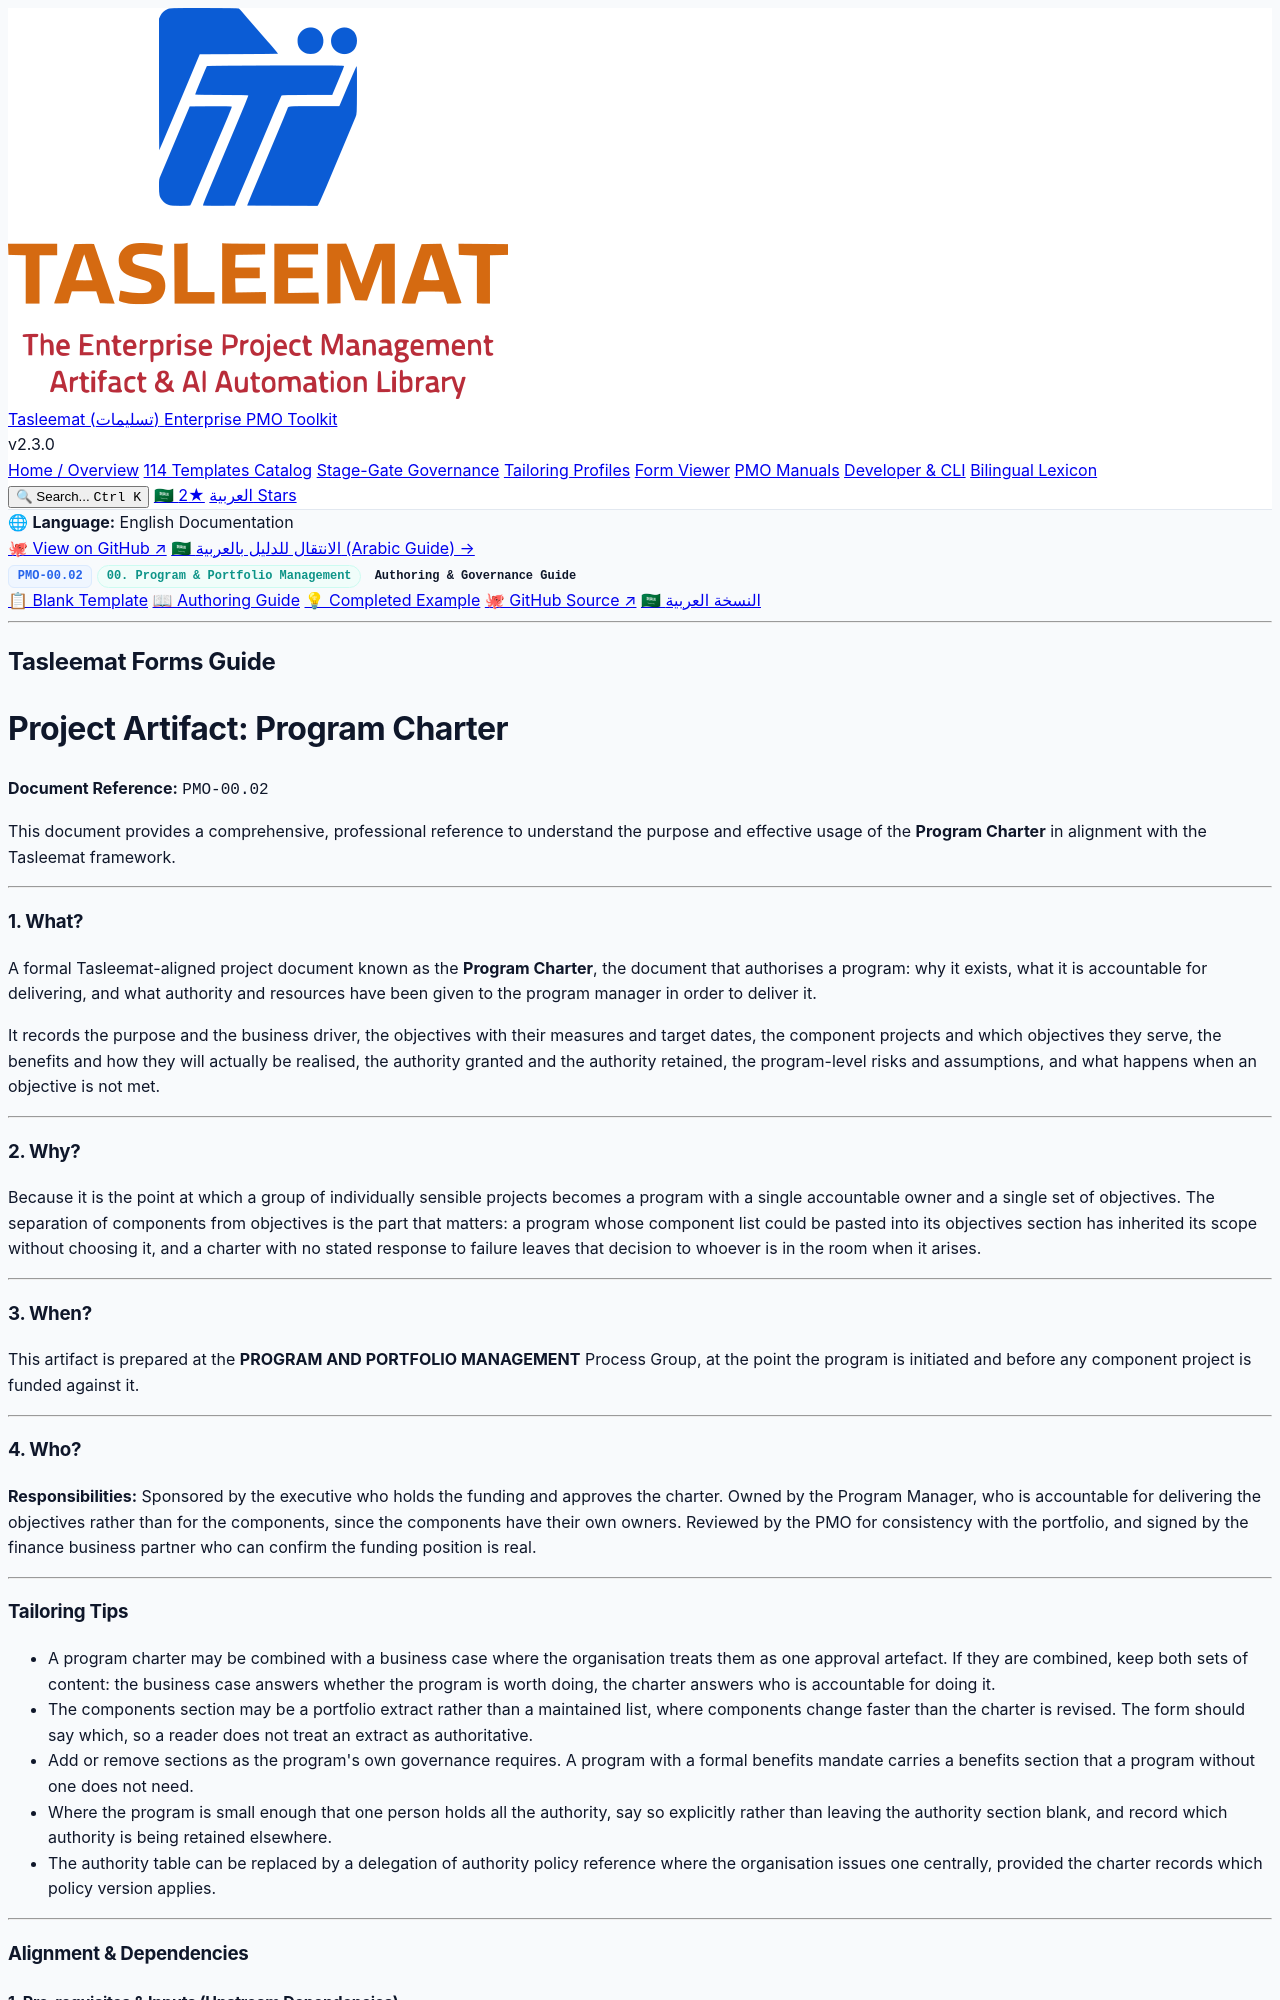

repository: fakhruldeen/Tasleemat · page: guides/en/00_Program_and_Portfolio_Management/00_02_Program_Charter_Guide.html · generator: jekyll

<div class="lang-switch-bar">
  <span class="lang-switch-label">🌐 <strong>Language:</strong> English Documentation</span>
  <div class="lang-switch-actions">
    <a class="lang-switch-btn github-btn" href="https://github.com/fakhruldeen/Tasleemat/blob/main/forms/en/00_Program_and_Portfolio_Management/02_Program_Charter/00_02_Program_Charter_Guide.md" target="_blank" rel="noopener noreferrer">🐙 View on GitHub ↗</a>
    <a class="lang-switch-btn" href="../../ar/00_إدارة_البرامج_والمحافظ/00_02_ميثاق_البرنامج_دليل.html">🇸🇦 الانتقال للدليل بالعربية (Arabic Guide) →</a>
  </div>
</div>

<div class="deliverable-header-card">
  <div class="deliverable-badge-row">
    <span class="badge badge-code">PMO-00.02</span>
    <span class="badge badge-phase">00. Program & Portfolio Management</span>
    <span class="badge badge-type">Authoring & Governance Guide</span>
  </div>
  <div class="deliverable-nav-pills">
    <a class="nav-pill" href="../../../forms/en/00_Program_and_Portfolio_Management/00_02_Program_Charter_Template.html">📋 Blank Template</a>
    <a class="nav-pill active" href="#">📖 Authoring Guide</a>
    <a class="nav-pill" href="../../../examples/en/00_Program_and_Portfolio_Management/00_02_Program_Charter_Example.html">💡 Completed Example</a>
    <a class="nav-pill github-pill" href="https://github.com/fakhruldeen/Tasleemat/blob/main/forms/en/00_Program_and_Portfolio_Management/02_Program_Charter/00_02_Program_Charter_Guide.md" target="_blank" rel="noopener noreferrer">🐙 GitHub Source ↗</a>
    <a class="nav-pill lang-pill" href="../../ar/00_إدارة_البرامج_والمحافظ/00_02_ميثاق_البرنامج_دليل.html">🇸🇦 النسخة العربية</a>
  </div>
</div>

---

---
type: Form
lang: en
layout: default
title: Program Charter
nav_order: 1
token_pointer: /_tokens/forms/en/00_Program_and_Portfolio_Management/02_Program_Charter/00_02_Program_Charter_Guide.npy
token_count: 3131
tokenizer_model_id: tiktoken/o200k_base
created_at: '2026-10-06T16:05:29.034065+00:00'
form_id: PMO-00.02
status: approved
---

<div dir="ltr" style="font-family: Arial, sans-serif; line-height: 1.6;" markdown="1">

## Tasleemat Forms Guide
# Project Artifact: Program Charter

**Document Reference:** `PMO-00.02`

This document provides a comprehensive, professional reference to understand the
purpose and effective usage of the **Program Charter** in alignment with the
Tasleemat framework.

---

### 1. What?
A formal Tasleemat-aligned project document known as the **Program Charter**, the
document that authorises a program: why it exists, what it is accountable for
delivering, and what authority and resources have been given to the program
manager in order to deliver it.

It records the purpose and the business driver, the objectives with their
measures and target dates, the component projects and which objectives they
serve, the benefits and how they will actually be realised, the authority granted
and the authority retained, the program-level risks and assumptions, and what
happens when an objective is not met.

---

### 2. Why?
Because it is the point at which a group of individually sensible projects becomes
a program with a single accountable owner and a single set of objectives. The
separation of components from objectives is the part that matters: a program
whose component list could be pasted into its objectives section has inherited
its scope without choosing it, and a charter with no stated response to failure
leaves that decision to whoever is in the room when it arises.

---

### 3. When?
This artifact is prepared at the **PROGRAM AND PORTFOLIO MANAGEMENT** Process
Group, at the point the program is initiated and before any component project is
funded against it.

---

### 4. Who?
**Responsibilities:** Sponsored by the executive who holds the funding and
approves the charter. Owned by the Program Manager, who is accountable for
delivering the objectives rather than for the components, since the components
have their own owners. Reviewed by the PMO for consistency with the portfolio,
and signed by the finance business partner who can confirm the funding position
is real.

---

### Tailoring Tips
*   A program charter may be combined with a business case where the organisation
    treats them as one approval artefact. If they are combined, keep both sets of
    content: the business case answers whether the program is worth doing, the
    charter answers who is accountable for doing it.
*   The components section may be a portfolio extract rather than a maintained
    list, where components change faster than the charter is revised. The form
    should say which, so a reader does not treat an extract as authoritative.
*   Add or remove sections as the program's own governance requires. A program
    with a formal benefits mandate carries a benefits section that a program
    without one does not need.
*   Where the program is small enough that one person holds all the authority,
    say so explicitly rather than leaving the authority section blank, and record
    which authority is being retained elsewhere.
*   The authority table can be replaced by a delegation of authority policy
    reference where the organisation issues one centrally, provided the charter
    records which policy version applies.

---

### Alignment & Dependencies

#### 1. Pre-requisites & Inputs (Upstream Dependencies)
*   **Mandatory:**
    *   Portfolio Roadmap (PMO-00.01)
    *   Program Business Case
    *   Strategic Plan
*   **Optional / Contextual:**
    *   Interdependency Register (PMO-00.03)
    *   Benefits Management Plan (PMO-01.02)

#### 2. Downstream Dependents
*   **Mandatory:**
    *   Program Benefits Management Plan (PMO-01.02)
    *   Component Project Charters (PMO-03.01)
    *   Interdependency Register (PMO-00.03)
*   **Optional / Contextual:**
    *   Resource Capacity Matrix (PMO-00.04)
    *   Program Governance Plan

---
